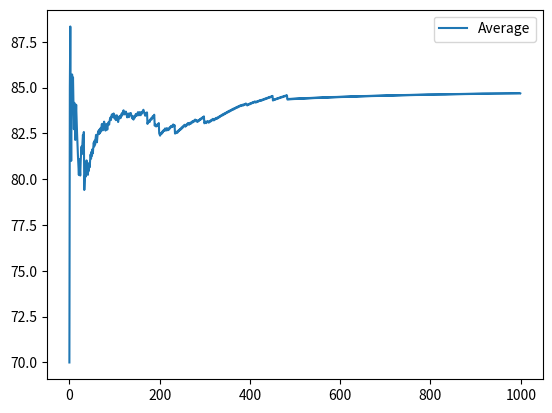

Write the Python code that produced this figure.
import numpy as np
import matplotlib.pyplot as plt

REPAIR_COST = -20
PROFIT = 100
MAINTENANCE = 70

class PlantModel:
    def __init__(self):
        self.fail_probability = 0
        self.age = 0
        
    def reset(self):
        self.fail_probability = 0
        self.age = 0
    
    def update(self, action):
        if (action == 0):
            
            if np.random.random() < self.fail_probability:
                reward = REPAIR_COST - 5*self.age
                self.age = 0
                self.fail_probability = 0
                return (reward, self.age)
            
            else:
                reward = PROFIT - 5*self.age
                self.age += 1
                self.fail_probability = self.age * 0.05
                return (reward, self.age)
        
        if (action == 1):
            self.age = 0
            self.fail_probability = 0
            
            return (MAINTENANCE, self.age)

ITERATIONS = 1000
GAMMA = 0.1
LEARNING_RATE = 0.2
epsilon = 0.8
DELTA_EPSILON = epsilon / 500

q_table = np.zeros(shape = (20, 2))   
plant_age = 0
reward_arr = []
avg_reward_arr = []

plant = PlantModel()

for i in range(ITERATIONS):
    if (np.random.random() < epsilon):
        action = np.random.randint(0, 2)
    else:
        action = np.argmax(q_table[plant_age])
    
    reward, new_plant_age = plant.update(action)
    
    reward_arr.append(reward)
    avg_reward_arr.append(np.sum(reward_arr) / (i + 1))
        
    q_table[plant_age][action] = (1 - LEARNING_RATE)*q_table[plant_age][action] + LEARNING_RATE * (reward + GAMMA * np.max(q_table[new_plant_age]))    
    
    plant_age = new_plant_age
    epsilon -= DELTA_EPSILON
   
plt.plot(avg_reward_arr, label = "Average")
plt.legend()
plt.show()

np.save("Level_3_Q_Table", q_table)